Run: headless pygame with SDL's dummy video driver; simulated clock (each Clock.tick advances the game by its frame time, no real sleeping); random seed 0; keys injected as events and as key.get_pressed() state; mouse plan: one left click at the window centre at the start of phase 2, then a move to the lower-right quarter at the start of phase 3.
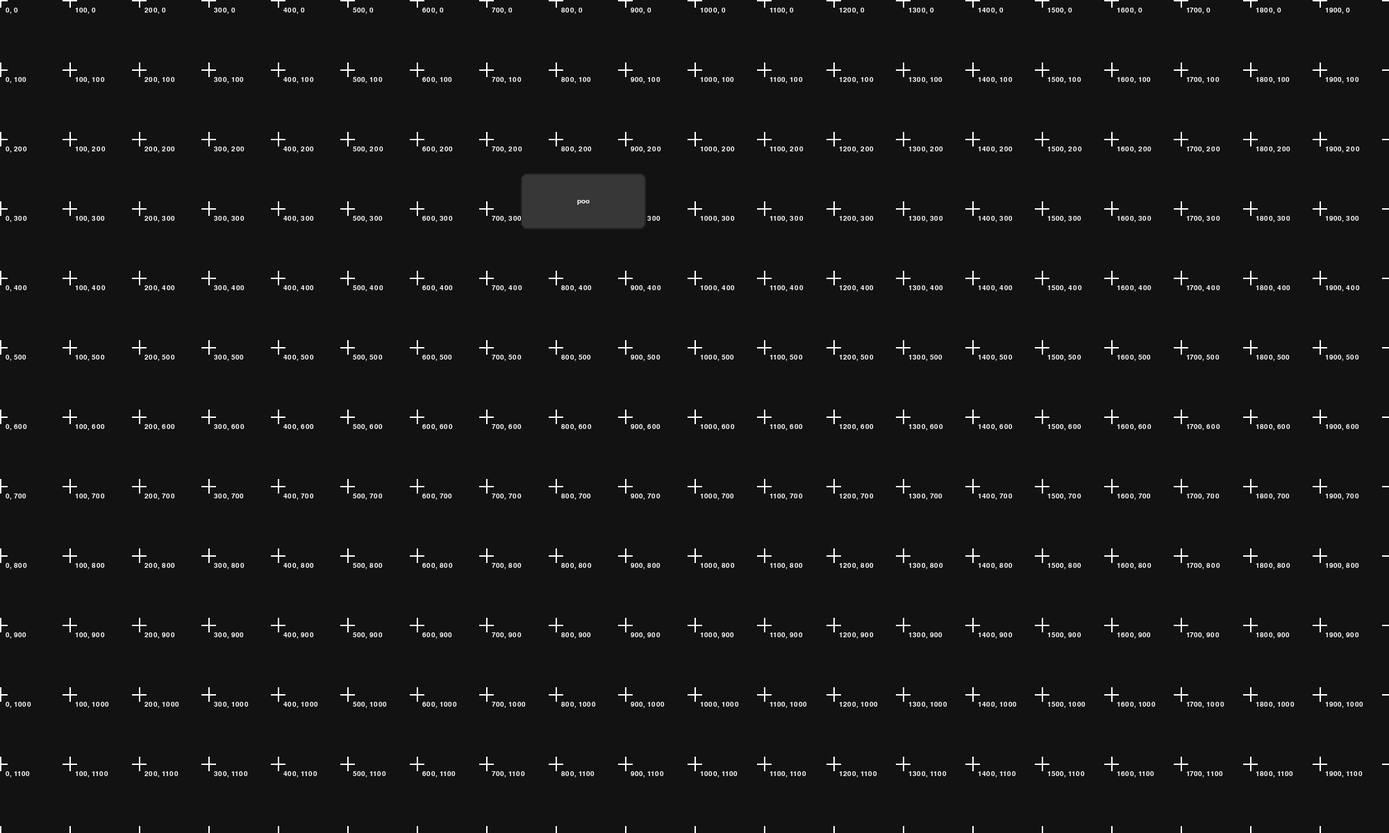
Frame 1 of 4 · flips 1–60 · no input
Frame 2 of 4 · flips 61–180 · clicked the window centre · tapped SPACE, RETURN · held RIGHT (→), D · screen unchanged from frame 1, image omitted
Frame 3 of 4 · flips 181–300 · moved the mouse to the lower-right quarter · held DOWN (↓), S · screen unchanged from frame 2, image omitted
Frame 4 of 4 · flips 301–420 · held LEFT (←), A, UP (↑), W · screen unchanged from frame 3, image omitted

The pygame program that drew these frames:

import pygame
import sys

pygame.init()
font = pygame.font.Font(None, 32)

class Button():
    width = 180
    height = 80
    
    def __init__(self, surface, x, y, label, font):
        self.surface = surface
        self.rect = pygame.Rect(x, y, self.width, self.height)
        self.label = font.render(label, True, "white")
        self.font = font
        self.mouseover = False
        self.clicked = False
        self.active = False
    
    def draw(self):
        # first see if user has their mouse cursor over the button
        mouse_pos = pygame.mouse.get_pos()
        self.mouseover = self.rect.collidepoint(mouse_pos)  # "has the mouse cursor collided with me?"

        if self.clicked:
            pygame.draw.rect(self.surface, (65, 65, 65), self.rect, border_radius=8)
        elif self.mouseover:
            pygame.draw.rect(self.surface, (75, 75, 75), self.rect, border_radius=8)
        else:
            pygame.draw.rect(self.surface, (55, 55, 55), self.rect, border_radius=8)

        if self.active:
            pygame.draw.rect(self.surface, "deepskyblue2", self.rect, border_radius=8, width=2)
        else:
            pygame.draw.rect(self.surface, (40, 40, 40), self.rect, border_radius=8, width=2)

        # blit the text---the label---this centres the text on the centre of self.rect
        self.surface.blit(self.label, self.label.get_rect(center=self.rect.center))


    def event(self, event):
        # "have I been clicked?"
        if event.type == pygame.MOUSEBUTTONDOWN:
            if event.button == 1 and self.rect.collidepoint(event.pos):
                self.clicked = True
                return True

        # turn the clicked flag off when the user releases the button    
        elif event.type == pygame.MOUSEBUTTONUP and event.button == 1:
            if self.clicked:
                self.clicked = False
        return False



def draw_plus(surface, colour, size, x, y, width):
    offset = size // 2
    pygame.draw.line(surface, colour, (x - offset, y), (x + offset, y), width)
    pygame.draw.line(surface, colour, (x, y - offset), (x, y + offset), width)
















if __name__ == "__main__":
    WIDTH = 2000
    HEIGHT = 1200
    FPS = 60
    BG_COLOR = (18, 18, 18)
    pygame.init()
    screen = pygame.display.set_mode((WIDTH, HEIGHT))
    pygame.display.set_caption("+x goes right, +y goes down")
    clock = pygame.time.Clock()
    running = True
    font = pygame.font.Font(None, 15)

    def draw_plus(surface, colour, size, x, y, width):
        offset = size // 2
        pygame.draw.line(surface, colour, (x - offset, y), (x + offset, y), width)
        pygame.draw.line(surface, colour, (x, y - offset), (x, y + offset), width)

        text_surface = font.render(f"{x}, {y}", True, colour)
        surface.blit(text_surface, (x+8, y+10))
        


    def draw(surface):
        surface.fill(BG_COLOR)
        x, y = 0, 0

        while x <= WIDTH:
            while y <= HEIGHT:
                draw_plus(surface, "white", 20, x, y, 2)
                y += 100
            y = 0
            x += 100

    btn = Button(screen, 750, 250, "poo", font)

    while running:
        dt = clock.tick(FPS) / 1000  # seconds since last frame

        

        # --- EVENTS ---
        for event in pygame.event.get():
            if event.type == pygame.QUIT:
                running = False

            # keyboard example
            if event.type == pygame.KEYDOWN:
                if event.key == pygame.K_ESCAPE:
                    running = False

        draw(screen)
        btn.draw()
        pygame.display.flip()


    pygame.quit()
    sys.exit()
